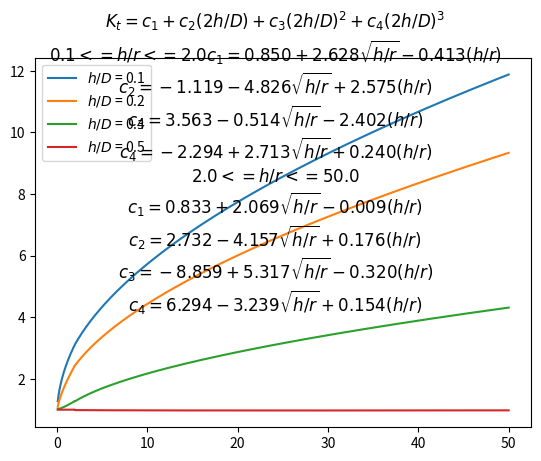

Reproduce this figure in Python.
import numpy as np
import matplotlib.pyplot as plt
equations = {
    'Peterson Table 17.1': [
        'K_t = c_1 + c_2(2h/D) + c_3 (2h/D)^2 + c_4 (2h/D)^3',
        '0.1 <= h/r <= 2.0'
        'c_1 = 0.850  + 2.628 \sqrt{h/r} - 0.413 (h/r)',
        'c_2 = -1.119 - 4.826 \sqrt{h/r} + 2.575 (h/r)',
        'c_3 = 3.563  - 0.514 \sqrt{h/r} - 2.402 (h/r)',
        'c_4 = -2.294 + 2.713 \sqrt{h/r} + 0.240 (h/r)',

        '2.0 <= h/r <= 50.0',
        'c_1 = 0.833 + 2.069 \sqrt{h/r} - 0.009 (h/r)',
        'c_2 = 2.732 - 4.157 \sqrt{h/r} + 0.176 (h/r)',
        'c_3 =-8.859 + 5.317 \sqrt{h/r} - 0.320 (h/r)',
        'c_4 = 6.294 - 3.239 \sqrt{h/r} + 0.154 (h/r)',
    ],
}
nhr = 5001
h_r = np.linspace(0.1, 50., num=nhr)
i = ((0.1 <= h_r) & (h_r <= 2.0))
#0.1 <= h/r <= 2.0'
c1 = np.zeros(nhr, dtype='float64')
c2 = np.zeros(nhr, dtype='float64')
c3 = np.zeros(nhr, dtype='float64')
c4 = np.zeros(nhr, dtype='float64')
h_ri = h_r[i]
c1[i] = 0.850  + 2.628 * np.sqrt(h_ri) - 0.413*(h_ri)
c2[i] = -1.119 - 4.826 * np.sqrt(h_ri) + 2.575*(h_ri)
c3[i] = 3.563  - 0.514 * np.sqrt(h_ri) - 2.402*(h_ri)
c4[i] = -2.294 + 2.713 * np.sqrt(h_ri) + 0.240*(h_ri)

j = ((2.0 <= h_r) & (h_r <= 50.))
#'2.0 <= h/r <= 50.0'
h_rj = h_r[j]
c1[j] = 0.833 + 2.069 * np.sqrt(h_rj) - 0.009*(h_rj)
c2[j] = 2.732 - 4.157 * np.sqrt(h_rj) + 0.176*(h_rj)
c3[j] =-8.859 + 5.317 * np.sqrt(h_rj) - 0.320*(h_rj)
c4[j] = 6.294 - 3.239 * np.sqrt(h_rj) + 0.154*(h_rj)

eqs = {}
for h_D in (0.1, 0.2, 0.4, 0.5):
    eq = c1 + c2 * (2*h_D) + c3*(2*h_D)**2 + c4*(2*h_D)**3
    eqs[h_D] = eq

ifig = 1
for name, data in equations.items():
    fig = plt.figure(ifig)
    ax = fig.gca()
    x, y = 0, 0
    s = ''
    for line in data:
        s += '$' + line + '$\n'
    #plt.text(x, y, s)
    plt.suptitle(s)

    for h_D, eq in eqs.items():
        plt.plot(h_r, eq, label='$h/D$ = %s' % h_D)
    #ax.set_title(s, loc='left')
    ifig += 1
plt.legend()
plt.show()
